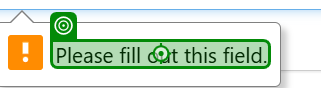
Task: Test Automation Project
Workflow: Verify login with both fields empty

Step 1: get-text
